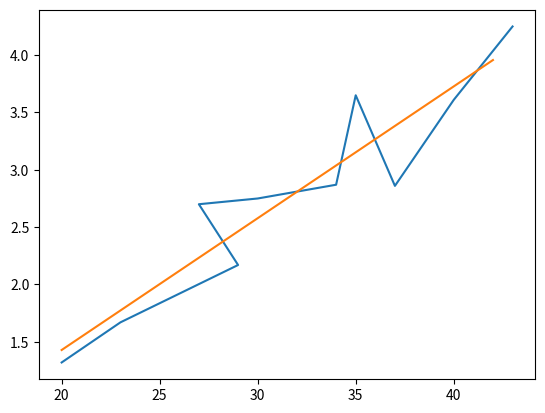

Recreate this plot in Python.
import matplotlib
import matplotlib.pyplot as plt

x = [20, 23, 29, 27, 30, 34, 35, 37, 40, 43]
y = [1.32, 1.67, 2.17, 2.70, 2.75, 2.87, 3.65, 2.86, 3.61, 4.25]
n = len(x)
assert(n == len(y))

# Means
bar_x = sum(x) / n
bar_y = sum(y) / n

# Sum of squares
sxy = sum([(x[i] - bar_x) * (y[i] - bar_y) for i in range(n)])
sxx = sum([(x[i] - bar_x)**2 for i in range(n)]) 
syy = sum([(y[i] - bar_y)**2 for i in range(n)]) 

print("S_xy = {0:5f}, S_xx = {1:5f}, S_yy = {2:5f}".format(sxy ,sxx, syy))

# Point estimates for \beta_0 and \beta_1
b1 = sxy / sxx
b0 = bar_y - b1 * bar_x

print("n = {0}".format(n))
print("\\bar{{x}} = {0:5f}".format(bar_x))
print("\\bar{{y}} = {0:5f}".format(bar_y))

print("Estimated regression line: y = {0:5f} + {1:5f} x".format(b0, b1))

# Plot x and y and save it
fig = plt.figure()
ax = plt.subplot(111)
ax.plot(x, y)
x_values = range(min(x), max(x))
ax.plot(x_values, [b0 + b1 * xi for xi in x_values])
fig.savefig("plot.png")

# error sum of squares
sse = sum([(y[i] - (b0 + b1 * x[i]))**2 for i in range(n)])
# total sum of squares
sst = sum([y[i]**2 for i in range(n)]) - sum(y)**2 / n 
sigma_square = sse / (n - 2)

print("SSE: {0:5f}".format(sse))
print("SST: {0:5f}".format(sst))
print("\sigma^2 = {0:5f}".format(sigma_square))
print("\sigma = {0:5f}".format(sigma_square ** 0.5))
print("r^2 = {0:5f}".format(1 - sse / sst))
